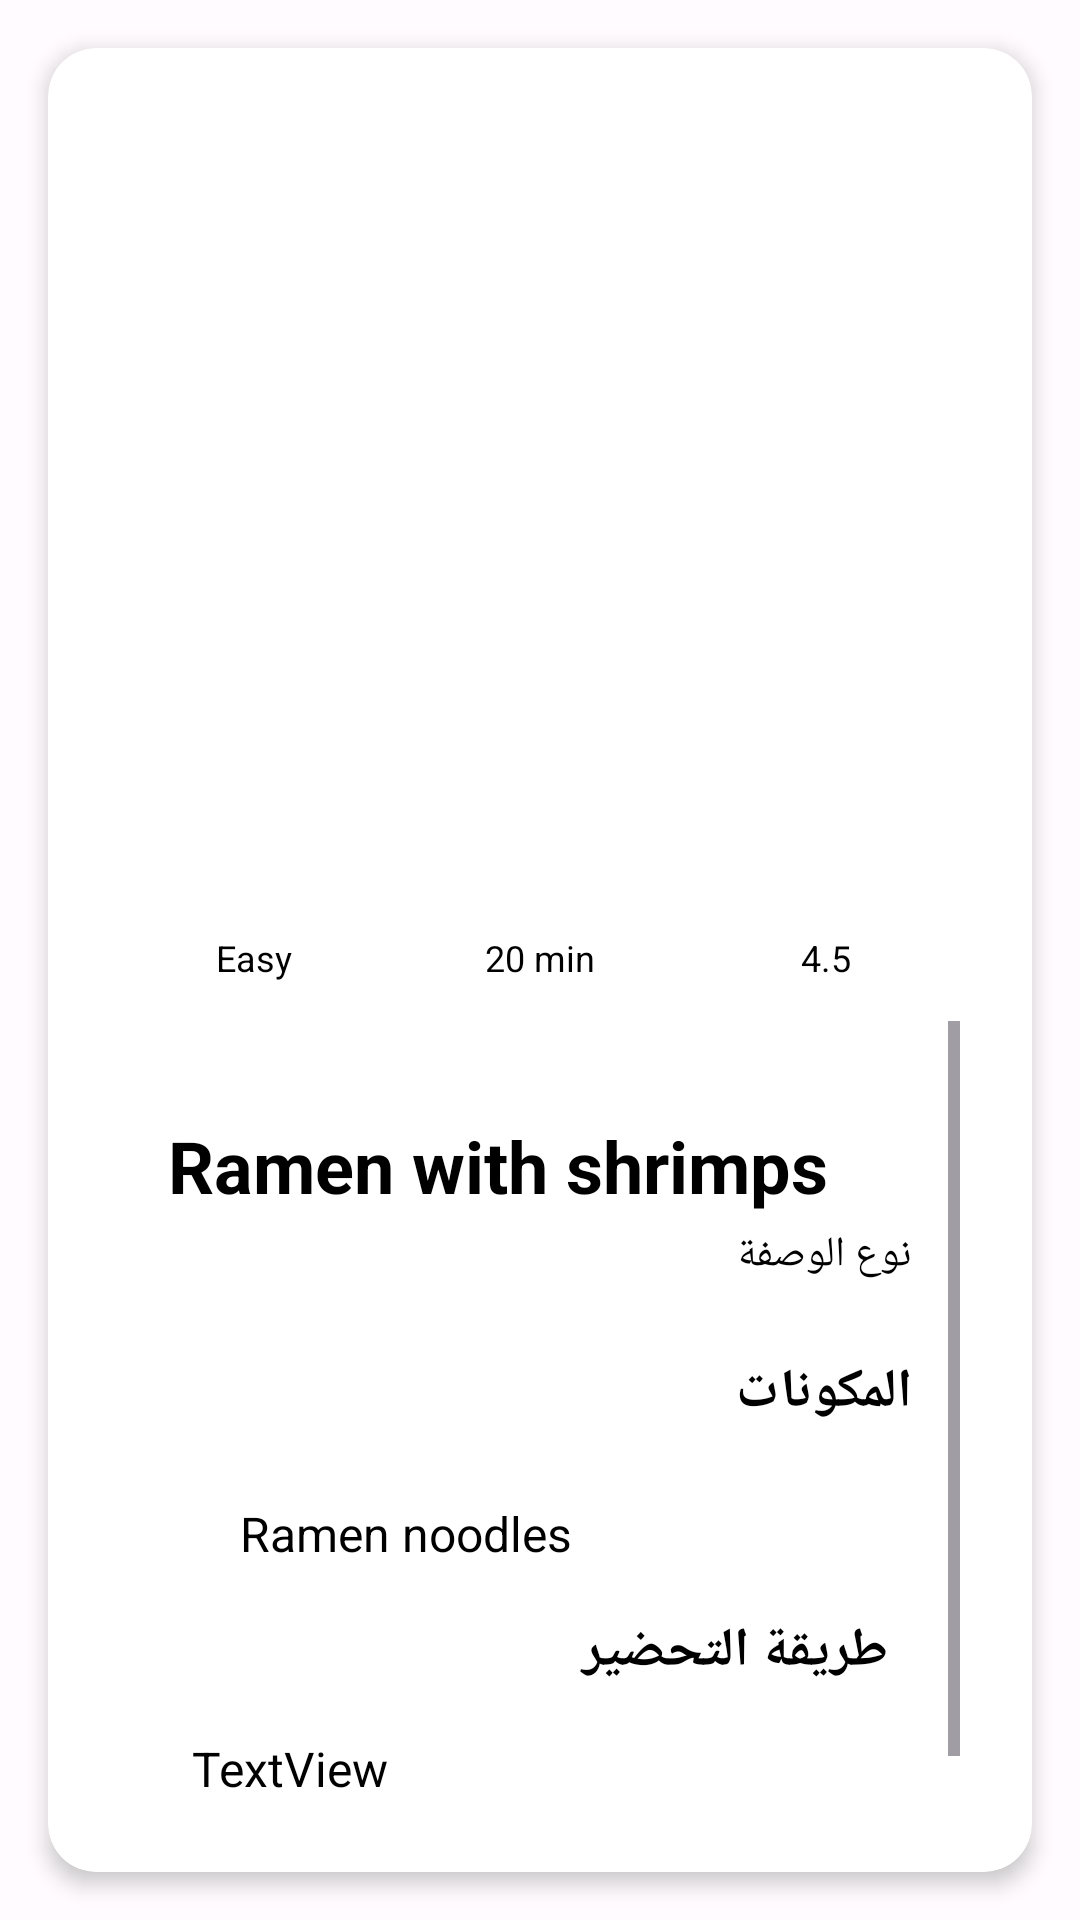

Android layout source for this screen:
<!-- AndroidManifest.xml: activity theme AppTheme.FullScreen -->
<!-- res/layout/recip.xml -->
<LinearLayout
	xmlns:android="http://schemas.android.com/apk/res/android"
	xmlns:app="http://schemas.android.com/apk/res-auto"
	xmlns:tools="http://schemas.android.com/tools"
	android:layout_width="match_parent"
	android:layout_height="match_parent"
	android:orientation="vertical">
	<androidx.cardview.widget.CardView
		android:id="@+id/cardview1"
		android:layout_width="match_parent"
		android:layout_height="match_parent"
		android:layout_margin="16dp"
		app:contentPadding="8dp"
		app:cardCornerRadius="16dp"
		app:cardElevation="4dp">
		<LinearLayout
			android:id="@+id/linear25"
			android:layout_width="match_parent"
			android:layout_height="match_parent"
			android:padding="8dp"
			android:gravity="center_horizontal"
			android:orientation="vertical">
			<ImageView
				android:id="@+id/imageview16"
				android:layout_width="250dp"
				android:layout_height="250dp"
				android:src="@drawable/default_image"
				android:scaleType="center" />
			<LinearLayout
				android:id="@+id/layoutStats"
				android:layout_width="match_parent"
				android:layout_height="wrap_content"
				android:layout_margin="5dp"
				android:gravity="center_horizontal|center_vertical"
				android:orientation="horizontal">
				<LinearLayout
					android:id="@+id/linear21"
					android:layout_width="0dp"
					android:layout_height="wrap_content"
					android:gravity="center_horizontal|center_vertical"
					android:orientation="vertical"
					android:layout_weight="1">
					<ImageView
						android:id="@+id/imageview13"
						android:layout_width="24dp"
						android:layout_height="24dp"
						android:src="@drawable/default_image"
						android:scaleType="fitCenter" />
					<TextView
						android:id="@+id/textview16"
						android:layout_width="wrap_content"
						android:layout_height="wrap_content"
						android:text="Easy"
						android:textSize="12sp"
						android:textColor="#000000" />
				</LinearLayout>
				<LinearLayout
					android:id="@+id/linear22"
					android:layout_width="0dp"
					android:layout_height="wrap_content"
					android:gravity="center_horizontal|center_vertical"
					android:orientation="vertical"
					android:layout_weight="1">
					<ImageView
						android:id="@+id/imageview14"
						android:layout_width="24dp"
						android:layout_height="24dp"
						android:src="@drawable/default_image"
						android:scaleType="fitCenter" />
					<TextView
						android:id="@+id/textview17"
						android:layout_width="wrap_content"
						android:layout_height="wrap_content"
						android:text="20 min"
						android:textSize="12sp"
						android:textColor="#000000" />
				</LinearLayout>
				<LinearLayout
					android:id="@+id/linear23"
					android:layout_width="0dp"
					android:layout_height="wrap_content"
					android:gravity="center_horizontal|center_vertical"
					android:orientation="vertical"
					android:layout_weight="1">
					<ImageView
						android:id="@+id/imageview15"
						android:layout_width="24dp"
						android:layout_height="24dp"
						android:src="@drawable/default_image"
						android:scaleType="fitCenter" />
					<TextView
						android:id="@+id/textview18"
						android:layout_width="wrap_content"
						android:layout_height="wrap_content"
						android:text="4.5"
						android:textSize="12sp"
						android:textColor="#000000" />
				</LinearLayout>
			</LinearLayout>
			<ScrollView
				android:id="@+id/vscroll1"
				android:layout_width="match_parent"
				android:layout_height="match_parent"
				android:padding="8dp">
				<LinearLayout
					android:id="@+id/constraint_layout20"
					android:layout_width="match_parent"
					android:layout_height="wrap_content"
					android:padding="16dp"
					android:orientation="vertical">
					<TextView
						android:id="@+id/name"
						android:layout_width="match_parent"
						android:layout_height="wrap_content"
						android:layout_marginTop="16dp"
						android:text="Ramen with shrimps"
						android:textSize="24sp"
						android:textStyle="bold"
						android:textColor="#000000" />
					<TextView
						android:id="@+id/tvRecipeSubtitle"
						android:layout_width="match_parent"
						android:layout_height="wrap_content"
						android:layout_marginTop="4dp"
						android:text="نوع الوصفة"
						android:textSize="14sp"
						android:textColor="#000000" />
					<TextView
						android:id="@+id/tvIngredientsTitle"
						android:layout_width="match_parent"
						android:layout_height="wrap_content"
						android:layout_marginTop="24dp"
						android:text="المكونات"
						android:textSize="18sp"
						android:textStyle="bold"
						android:textColor="#000000" />
					<LinearLayout
						android:id="@+id/linear24"
						android:layout_width="match_parent"
						android:layout_height="wrap_content"
						android:layout_marginTop="16dp"
						android:padding="8dp"
						android:orientation="horizontal">
						<TextView
							android:id="@+id/quantities"
							android:layout_width="0dp"
							android:layout_height="wrap_content"
							android:text="Ramen noodles"
							android:textSize="16sp"
							android:textColor="#000000"
							android:layout_weight="1"
							android:layout_marginStart="16dp" />
					</LinearLayout>
					<TextView
						android:id="@+id/textview21"
						android:layout_width="match_parent"
						android:layout_height="wrap_content"
						android:padding="8dp"
						android:text="طريقة التحضير"
						android:textSize="18sp"
						android:textStyle="bold"
						android:textColor="#000000" />
					<TextView
						android:id="@+id/preparation"
						android:layout_width="match_parent"
						android:layout_height="wrap_content"
						android:padding="8dp"
						android:text="TextView"
						android:textSize="16sp"
						android:textColor="#000000" />
				</LinearLayout>
			</ScrollView>
		</LinearLayout>
	</androidx.cardview.widget.CardView>
</LinearLayout>
<!-- resources referenced by this layout -->
<resources>
  <style name="AppTheme.FullScreen" parent="AppTheme">
          <item name="android:windowFullscreen">false</item>
          <item name="android:windowContentOverlay">@null</item>
      </style>
  <style name="AppTheme" parent="Theme.Material3.Light.NoActionBar">
          <item name="colorPrimary">@color/md_theme_light_primary</item>
          <item name="colorOnPrimary">@color/md_theme_light_onPrimary</item>
          <item name="colorPrimaryContainer">@color/md_theme_light_primaryContainer</item>
          <item name="colorOnPrimaryContainer">@color/md_theme_light_onPrimaryContainer</item>
          <item name="colorSecondary">@color/md_theme_light_secondary</item>
          <item name="colorOnSecondary">@color/md_theme_light_onSecondary</item>
          <item name="colorSecondaryContainer">@color/md_theme_light_secondaryContainer</item>
          <item name="colorOnSecondaryContainer">@color/md_theme_light_onSecondaryContainer</item>
          <item name="colorTertiary">@color/md_theme_light_tertiary</item>
          <item name="colorOnTertiary">@color/md_theme_light_onTertiary</item>
          <item name="colorTertiaryContainer">@color/md_theme_light_tertiaryContainer</item>
          <item name="colorOnTertiaryContainer">@color/md_theme_light_onTertiaryContainer</item>
          <item name="colorError">@color/md_theme_light_error</item>
          <item name="colorOnError">@color/md_theme_light_onError</item>
          <item name="colorErrorContainer">@color/md_theme_light_errorContainer</item>
          <item name="colorOnErrorContainer">@color/md_theme_light_onErrorContainer</item>
          <item name="android:colorBackground">@color/md_theme_light_background</item>
          <item name="colorOnBackground">@color/md_theme_light_onBackground</item>
          <item name="colorSurface">@color/md_theme_light_surface</item>
          <item name="colorOnSurface">@color/md_theme_light_onSurface</item>
          <item name="colorSurfaceVariant">@color/md_theme_light_surfaceVariant</item>
          <item name="colorOnSurfaceVariant">@color/md_theme_light_onSurfaceVariant</item>
          <item name="colorOutline">@color/md_theme_light_outline</item>
          <item name="colorOutlineVariant">@color/md_theme_light_outlineVariant</item>
          <item name="android:statusBarColor">@color/md_theme_light_primary</item>
      </style>
  <color name="md_theme_light_primary">#4F56D6</color>
  <color name="md_theme_light_onPrimary">#FFFFFF</color>
  <color name="md_theme_light_primaryContainer">#E0E0FF</color>
  <color name="md_theme_light_onPrimaryContainer">#00006E</color>
  <color name="md_theme_light_secondary">#5D5D72</color>
  <color name="md_theme_light_onSecondary">#FFFFFF</color>
  <color name="md_theme_light_secondaryContainer">#E2E0F9</color>
  <color name="md_theme_light_onSecondaryContainer">#1A1A2E</color>
  <color name="md_theme_light_tertiary">#7A536B</color>
  <color name="md_theme_light_onTertiary">#FFFFFF</color>
  <color name="md_theme_light_tertiaryContainer">#FFD8EE</color>
  <color name="md_theme_light_onTertiaryContainer">#30111F</color>
  <color name="md_theme_light_error">#BA1A1A</color>
  <color name="md_theme_light_onError">#FFFFFF</color>
  <color name="md_theme_light_errorContainer">#FFDAD6</color>
  <color name="md_theme_light_onErrorContainer">#410002</color>
  <color name="md_theme_light_background">#FFFBFE</color>
  <color name="md_theme_light_onBackground">#1C1B1F</color>
  <color name="md_theme_light_surface">#FFFBFE</color>
  <color name="md_theme_light_onSurface">#1C1B1F</color>
  <color name="md_theme_light_surfaceVariant">#E4E1EC</color>
  <color name="md_theme_light_onSurfaceVariant">#47464F</color>
  <color name="md_theme_light_outline">#787680</color>
  <color name="md_theme_light_outlineVariant">#C8C5D0</color>
</resources>
